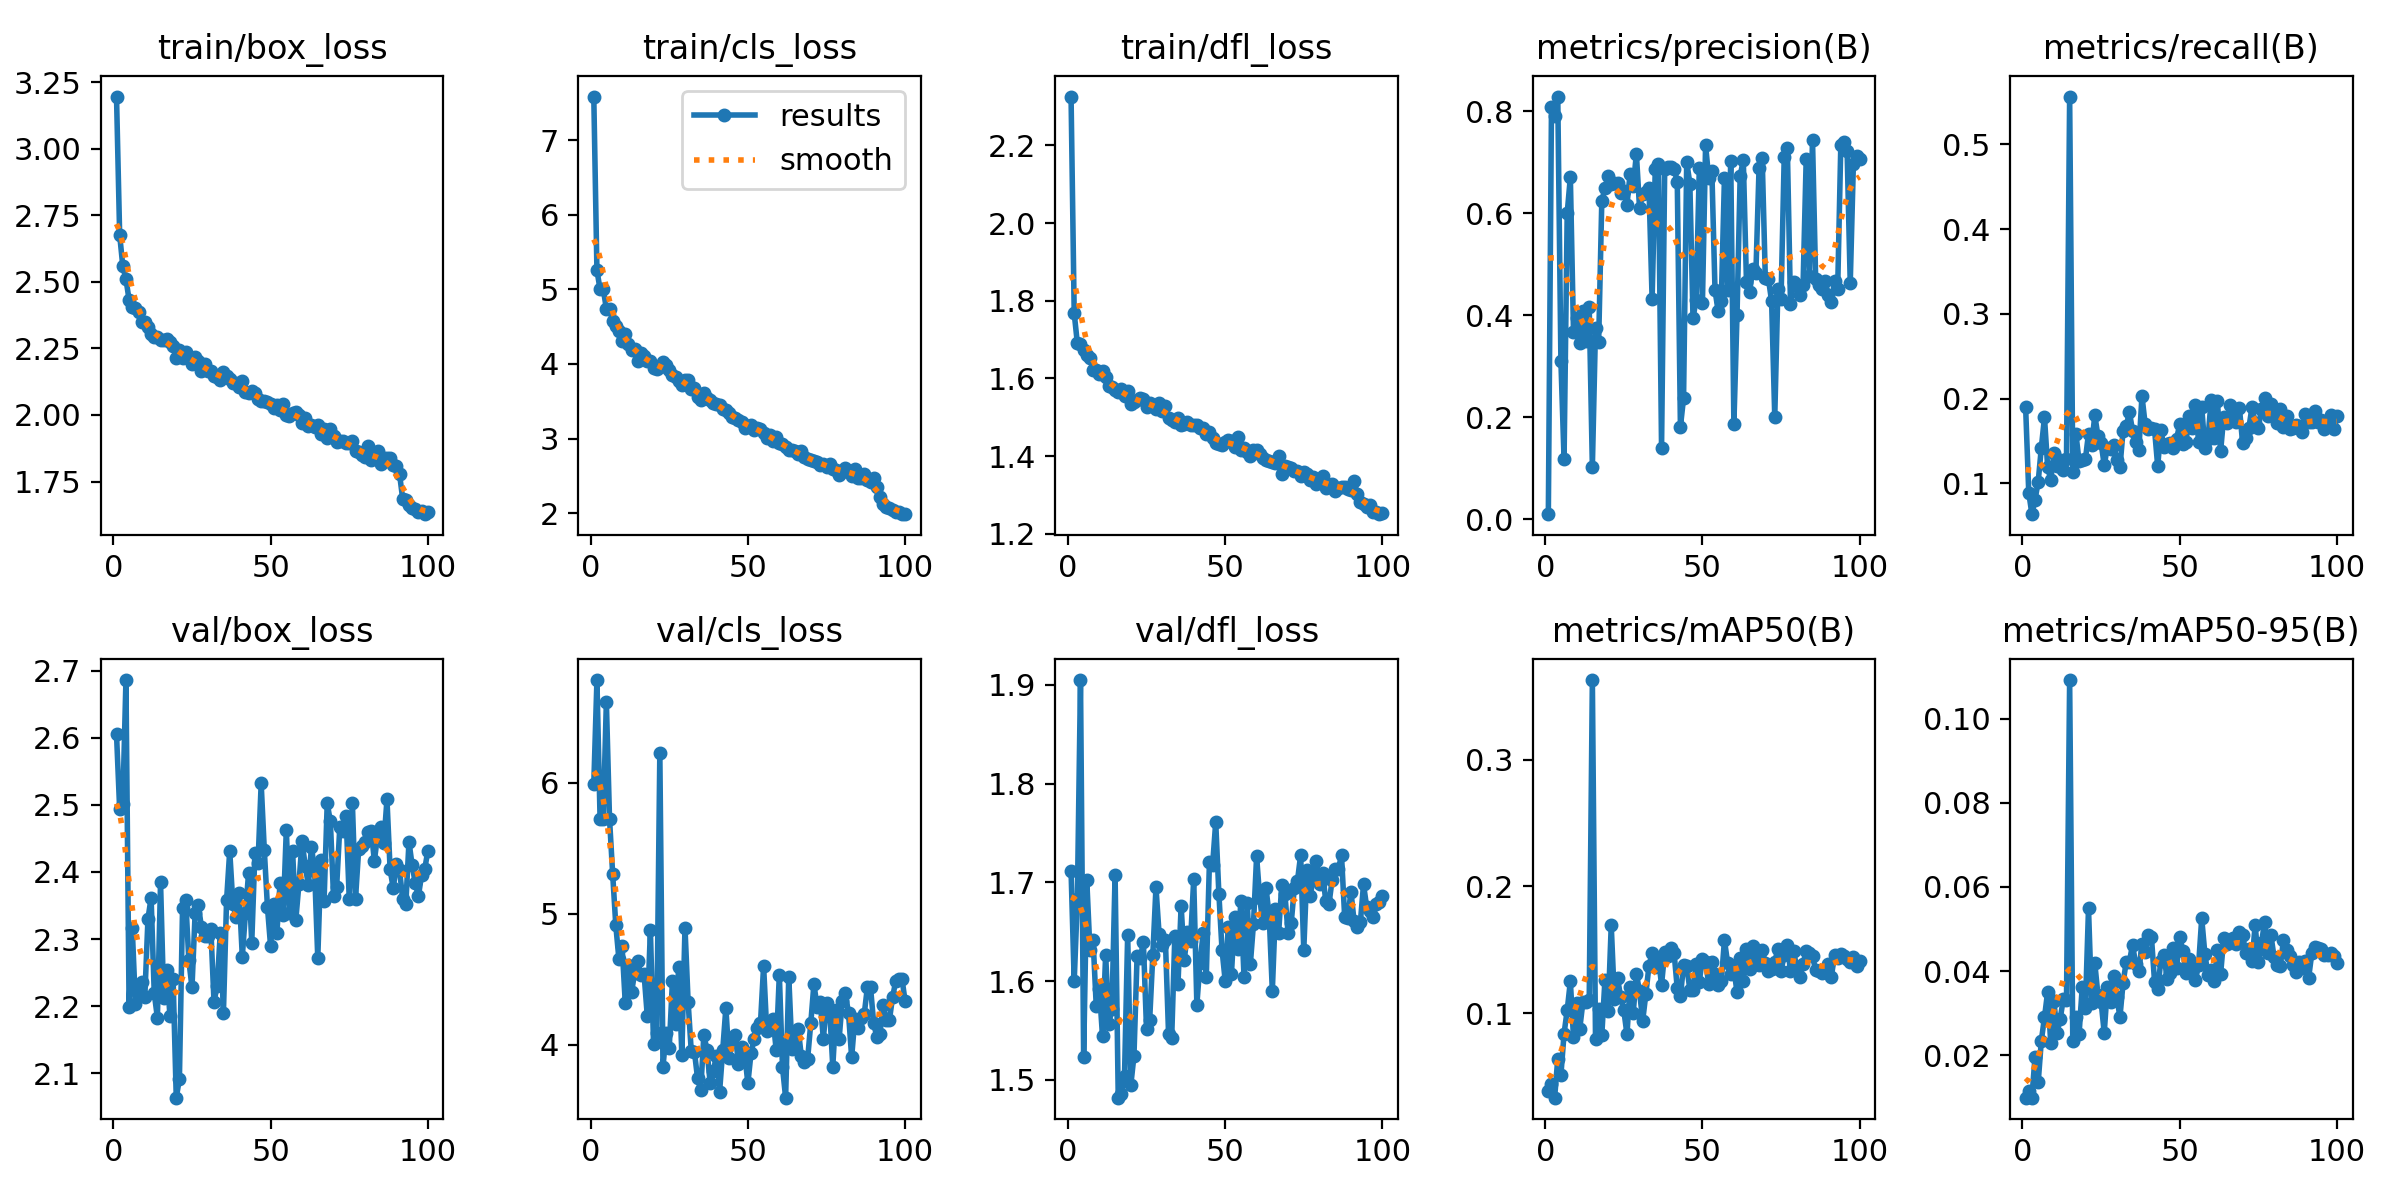

The table this chart was drawn from, first rows:
epoch, time, train/box_loss, train/cls_loss, train/dfl_loss, metrics/precision(B), metrics/recall(B), metrics/mAP50(B), metrics/mAP50-95(B), val/box_loss, val/cls_loss, val/dfl_loss, lr/pg0, lr/pg1, lr/pg2
1, 144.1, 3.196, 7.586, 2.325, 0.00955, 0.1903, 0.03859, 0.00991, 2.605, 5.987, 1.712, 0.000408, 0.000408, 0.000408
2, 281.6, 2.677, 5.257, 1.768, 0.8079, 0.08907, 0.04434, 0.01155, 2.494, 6.782, 1.6, 0.0008165, 0.0008165, 0.0008165
3, 417.1, 2.559, 4.999, 1.691, 0.7908, 0.06362, 0.03332, 0.00989, 2.502, 5.723, 1.683, 0.001217, 0.001217, 0.001217
4, 200.8, 2.511, 5.007, 1.69, 0.8284, 0.08084, 0.06404, 0.01967, 2.686, 5.719, 1.905, 0.001213, 0.001213, 0.001213
5, 382.7, 2.432, 4.74, 1.672, 0.3089, 0.1018, 0.05123, 0.01351, 2.199, 6.615, 1.523, 0.0012, 0.0012, 0.0012
6, 572.5, 2.405, 4.734, 1.66, 0.1169, 0.142, 0.08394, 0.02345, 2.316, 5.726, 1.702, 0.001188, 0.001188, 0.001188
7, 753.6, 2.401, 4.581, 1.654, 0.6002, 0.1779, 0.1023, 0.02896, 2.204, 5.304, 1.631, 0.001176, 0.001176, 0.001176
8, 936.7, 2.388, 4.505, 1.622, 0.6703, 0.1197, 0.1251, 0.03504, 2.218, 4.91, 1.642, 0.001163, 0.001163, 0.001163
9, 1131, 2.349, 4.436, 1.621, 0.3669, 0.1037, 0.08107, 0.02282, 2.236, 4.651, 1.575, 0.001151, 0.001151, 0.001151
10, 1363, 2.348, 4.304, 1.611, 0.3938, 0.1354, 0.108, 0.03282, 2.214, 4.754, 1.592, 0.001139, 0.001139, 0.001139
11, 1501, 2.329, 4.406, 1.619, 0.3444, 0.1208, 0.0879, 0.02537, 2.33, 4.322, 1.544, 0.001126, 0.001126, 0.001126
12, 1632, 2.305, 4.272, 1.603, 0.4074, 0.1271, 0.1089, 0.02865, 2.361, 4.606, 1.627, 0.001114, 0.001114, 0.001114
13, 1762, 2.293, 4.186, 1.582, 0.3486, 0.1153, 0.109, 0.03339, 2.219, 4.4, 1.557, 0.001102, 0.001102, 0.001102
14, 1898, 2.294, 4.205, 1.578, 0.4151, 0.1286, 0.1108, 0.03312, 2.183, 4.549, 1.572, 0.001089, 0.001089, 0.001089
15, 2048, 2.28, 4.034, 1.571, 0.102, 0.5563, 0.3629, 0.1092, 2.385, 4.636, 1.708, 0.001077, 0.001077, 0.001077
16, 2199, 2.283, 4.151, 1.566, 0.3742, 0.1136, 0.07971, 0.02328, 2.212, 4.533, 1.482, 0.001064, 0.001064, 0.001064
17, 2350, 2.286, 4.107, 1.573, 0.3477, 0.1581, 0.1036, 0.02903, 2.253, 4.536, 1.485, 0.001052, 0.001052, 0.001052
18, 2542, 2.273, 4.045, 1.556, 0.6237, 0.1262, 0.08259, 0.025, 2.185, 4.223, 1.504, 0.00104, 0.00104, 0.00104
19, 2803, 2.259, 4.034, 1.568, 0.6487, 0.1272, 0.1263, 0.0361, 2.24, 4.873, 1.647, 0.001027, 0.001027, 0.001027
20, 3071, 2.213, 3.947, 1.535, 0.6718, 0.1283, 0.102, 0.03109, 2.064, 4.009, 1.495, 0.001015, 0.001015, 0.001015
21, 3348, 2.243, 3.927, 1.539, 0.6567, 0.1586, 0.1693, 0.05487, 2.091, 4.09, 1.524, 0.001002, 0.001002, 0.001002
22, 7490, 2.214, 3.959, 1.545, 0.658, 0.1447, 0.1112, 0.03228, 2.347, 6.224, 1.626, 0.0009901, 0.0009901, 0.0009901
23, 159.8, 2.235, 4.022, 1.549, 0.6591, 0.1804, 0.1279, 0.04187, 2.359, 3.832, 1.623, 0.0009778, 0.0009778, 0.0009778
24, 306.3, 2.215, 3.989, 1.546, 0.6398, 0.1557, 0.1125, 0.03431, 2.268, 4.087, 1.639, 0.0009654, 0.0009654, 0.0009654
25, 453.9, 2.192, 3.92, 1.527, 0.6431, 0.1473, 0.1022, 0.03275, 2.228, 3.977, 1.551, 0.000953, 0.000953, 0.000953
26, 601.6, 2.217, 3.857, 1.537, 0.6164, 0.1218, 0.08338, 0.02529, 2.339, 4.485, 1.561, 0.0009406, 0.0009406, 0.0009406
27, 749.2, 2.203, 3.829, 1.53, 0.6764, 0.1422, 0.1208, 0.0362, 2.351, 4.161, 1.627, 0.0009283, 0.0009283, 0.0009283
28, 894.5, 2.165, 3.768, 1.521, 0.6527, 0.1399, 0.1004, 0.03259, 2.318, 4.591, 1.695, 0.0009159, 0.0009159, 0.0009159
29, 1040, 2.191, 3.714, 1.537, 0.7158, 0.145, 0.131, 0.03879, 2.304, 3.923, 1.647, 0.0009035, 0.0009035, 0.0009035
30, 1187, 2.166, 3.781, 1.517, 0.61, 0.128, 0.1172, 0.03377, 2.305, 4.894, 1.636, 0.0008911, 0.0008911, 0.0008911
31, 1333, 2.165, 3.779, 1.529, 0.6369, 0.1194, 0.09397, 0.02908, 2.315, 4.324, 1.641, 0.0008787, 0.0008787, 0.0008787
32, 1521, 2.146, 3.663, 1.499, 0.6404, 0.1623, 0.115, 0.03723, 2.206, 3.95, 1.546, 0.0008664, 0.0008664, 0.0008664
33, 1696, 2.142, 3.673, 1.492, 0.6489, 0.1673, 0.1374, 0.04219, 2.23, 3.947, 1.542, 0.000854, 0.000854, 0.000854
34, 1862, 2.131, 3.563, 1.487, 0.4315, 0.1842, 0.1475, 0.04215, 2.31, 3.744, 1.646, 0.0008416, 0.0008416, 0.0008416
35, 2027, 2.161, 3.519, 1.498, 0.6855, 0.1621, 0.1366, 0.04628, 2.19, 3.657, 1.597, 0.0008293, 0.0008293, 0.0008293
36, 2199, 2.147, 3.607, 1.481, 0.6968, 0.1482, 0.143, 0.04162, 2.358, 4.073, 1.676, 0.0008169, 0.0008169, 0.0008169
37, 2364, 2.133, 3.547, 1.483, 0.1398, 0.1393, 0.1226, 0.04, 2.431, 3.961, 1.621, 0.0008045, 0.0008045, 0.0008045
38, 2528, 2.122, 3.512, 1.487, 0.6873, 0.2029, 0.1481, 0.04636, 2.353, 3.708, 1.65, 0.0007921, 0.0007921, 0.0007921
39, 2691, 2.12, 3.483, 1.481, 0.6905, 0.1703, 0.1451, 0.04442, 2.333, 3.799, 1.641, 0.0007797, 0.0007797, 0.0007797
40, 2856, 2.105, 3.462, 1.479, 0.6895, 0.164, 0.1515, 0.04868, 2.368, 3.914, 1.703, 0.0007674, 0.0007674, 0.0007674
41, 3022, 2.126, 3.445, 1.48, 0.6866, 0.1654, 0.1472, 0.0482, 2.274, 3.639, 1.576, 0.000755, 0.000755, 0.000755
42, 3187, 2.086, 3.399, 1.471, 0.6617, 0.1636, 0.1196, 0.03745, 2.338, 3.96, 1.618, 0.0007426, 0.0007426, 0.0007426
43, 3348, 2.081, 3.388, 1.472, 0.181, 0.1202, 0.1135, 0.0357, 2.399, 4.28, 1.648, 0.0007302, 0.0007302, 0.0007302
44, 3511, 2.092, 3.344, 1.456, 0.237, 0.163, 0.1379, 0.04242, 2.294, 3.896, 1.605, 0.0007179, 0.0007179, 0.0007179
45, 3679, 2.084, 3.296, 1.463, 0.7006, 0.1427, 0.1372, 0.04383, 2.428, 4.04, 1.721, 0.0007055, 0.0007055, 0.0007055
46, 3858, 2.059, 3.272, 1.446, 0.6576, 0.1462, 0.1185, 0.03804, 2.414, 4.077, 1.717, 0.0006931, 0.0006931, 0.0006931
47, 4040, 2.053, 3.255, 1.435, 0.3944, 0.1478, 0.1184, 0.03941, 2.532, 3.857, 1.761, 0.0006808, 0.0006808, 0.0006808
48, 4220, 2.051, 3.228, 1.431, 0.429, 0.1413, 0.1385, 0.04548, 2.432, 3.979, 1.689, 0.0006684, 0.0006684, 0.0006684
49, 4387, 2.047, 3.136, 1.428, 0.6874, 0.1524, 0.1249, 0.04068, 2.347, 3.926, 1.632, 0.000656, 0.000656, 0.000656
50, 4554, 2.042, 3.174, 1.436, 0.4238, 0.1696, 0.143, 0.04807, 2.289, 3.706, 1.601, 0.0006436, 0.0006436, 0.0006436
51, 4722, 2.025, 3.187, 1.441, 0.7325, 0.1458, 0.1407, 0.04487, 2.352, 3.937, 1.655, 0.0006312, 0.0006312, 0.0006312
52, 4895, 2.037, 3.118, 1.438, 0.6696, 0.1488, 0.1228, 0.03953, 2.309, 4.045, 1.607, 0.0006189, 0.0006189, 0.0006189
53, 5069, 2.02, 3.144, 1.423, 0.6815, 0.1792, 0.1406, 0.0428, 2.383, 4.126, 1.665, 0.0006065, 0.0006065, 0.0006065
54, 5237, 2.041, 3.131, 1.45, 0.4484, 0.1654, 0.1312, 0.04156, 2.336, 4.162, 1.632, 0.0005941, 0.0005941, 0.0005941
55, 5399, 2.001, 3.077, 1.416, 0.4077, 0.193, 0.1221, 0.03789, 2.463, 4.602, 1.681, 0.0005818, 0.0005818, 0.0005818
56, 5563, 1.996, 3.008, 1.421, 0.4281, 0.1489, 0.1252, 0.04133, 2.338, 4.105, 1.604, 0.0005694, 0.0005694, 0.0005694
57, 5729, 2.006, 3.05, 1.411, 0.6689, 0.1896, 0.1576, 0.05252, 2.431, 4.16, 1.679, 0.000557, 0.000557, 0.000557
58, 5892, 2.013, 2.966, 1.402, 0.4495, 0.1421, 0.1397, 0.04411, 2.328, 4.195, 1.617, 0.0005446, 0.0005446, 0.0005446
59, 6053, 1.999, 3.017, 1.416, 0.7017, 0.1524, 0.1307, 0.03896, 2.382, 3.961, 1.658, 0.0005322, 0.0005322, 0.0005322
60, 6218, 1.971, 2.935, 1.415, 0.1862, 0.1986, 0.1353, 0.0402, 2.446, 4.534, 1.726, 0.0005199, 0.0005199, 0.0005199
... 40 more rows
